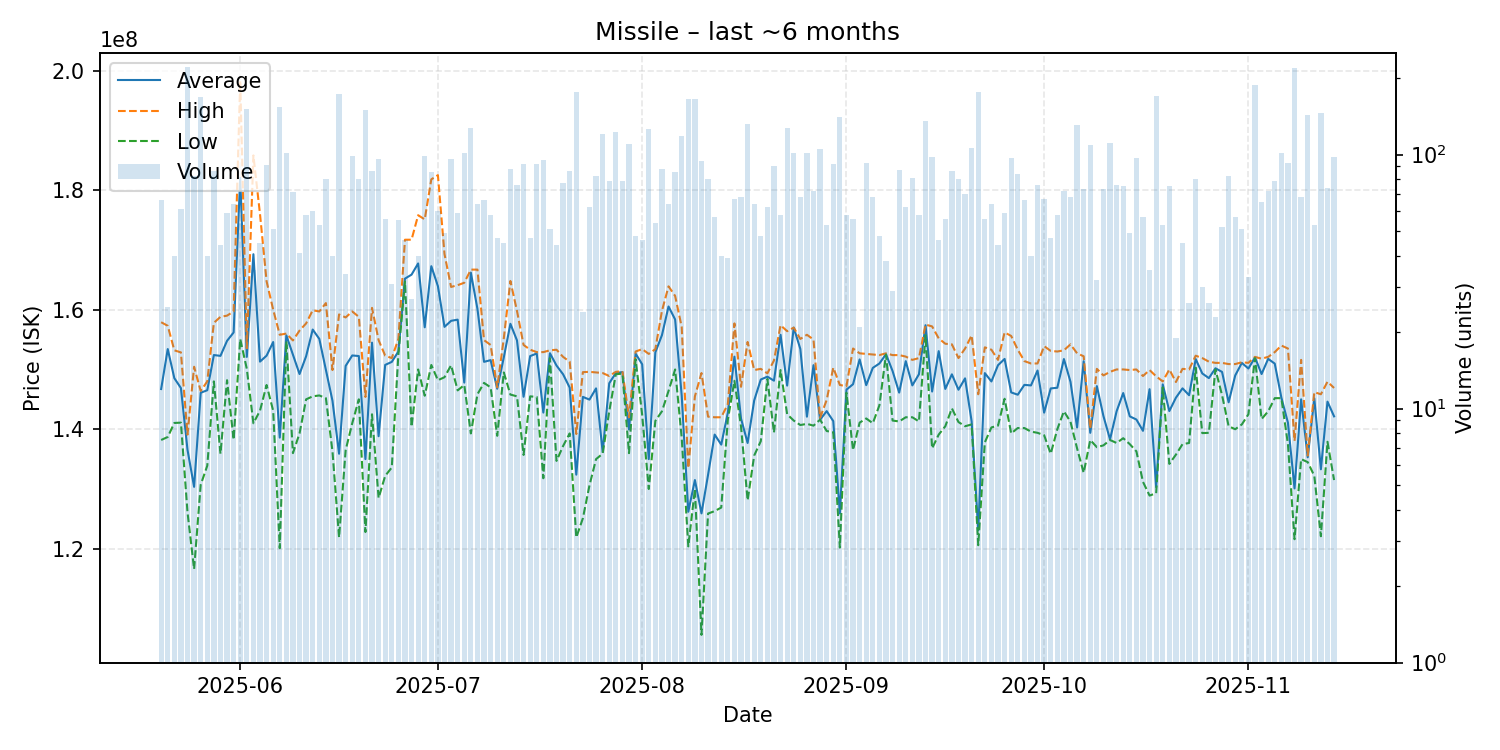

Source data for this figure (header and first rows):
date, average, highest, lowest, order_count, volume
2025-05-20, 146727273, 157900000, 138200000, 33, 66
2025-05-21, 153412000, 157300000, 138700000, 19, 25
2025-05-22, 148542500, 153200000, 141050000, 25, 40
2025-05-23, 146888525, 152850000, 141100000, 38, 61
2025-05-24, 136550000, 139100000, 126100000, 61, 222
2025-05-25, 130364634, 150450000, 116600000, 43, 82
2025-05-26, 146100000, 146400000, 130700000, 74, 169
2025-05-27, 146525000, 148000000, 133900000, 22, 40
2025-05-28, 152411628, 157800000, 148000000, 43, 86
2025-05-29, 152270455, 158800000, 135900000, 34, 44
2025-05-30, 154784746, 159000000, 148200000, 36, 59
2025-05-31, 156190625, 159700000, 138250000, 32, 64
2025-06-01, 182044444, 198300000, 155100000, 33, 54
2025-06-02, 152100000, 153550000, 150100000, 68, 151
2025-06-03, 169274286, 185800000, 141000000, 25, 35
2025-06-04, 151308889, 176000000, 143100000, 21, 45
2025-06-05, 152304396, 164750000, 147400000, 50, 91
2025-06-06, 154586275, 160000000, 143100000, 36, 51
2025-06-07, 138600000, 155800000, 120100000, 53, 154
2025-06-08, 155700000, 156000000, 154700000, 53, 101
2025-06-09, 152463380, 154850000, 136000000, 37, 71
2025-06-10, 149234146, 156500000, 139300000, 33, 41
2025-06-11, 152205172, 157700000, 145000000, 36, 58
2025-06-12, 156673333, 159900000, 145500000, 39, 60
2025-06-13, 155115094, 159700000, 145650000, 27, 53
2025-06-14, 149900000, 161100000, 145200000, 39, 80
2025-06-15, 144762500, 149900000, 136300000, 27, 40
2025-06-16, 135900000, 159200000, 121900000, 51, 173
2025-06-17, 150594118, 158700000, 136500000, 28, 34
2025-06-18, 152339394, 159700000, 141000000, 46, 99
2025-06-19, 152243750, 158800000, 145000000, 38, 80
2025-06-20, 135000000, 145400000, 122800000, 41, 150
2025-06-21, 154481395, 160300000, 142500000, 49, 86
2025-06-22, 138831250, 154900000, 128500000, 40, 96
2025-06-23, 150758929, 152300000, 132200000, 27, 56
2025-06-24, 151264516, 151900000, 133600000, 25, 31
2025-06-25, 153001818, 155100000, 152500000, 27, 55
2025-06-26, 165191304, 171700000, 164700000, 18, 46
2025-06-27, 165859259, 171700000, 140400000, 14, 27
2025-06-28, 167732500, 175800000, 150000000, 30, 40
2025-06-29, 157052525, 175100000, 145600000, 38, 99
2025-06-30, 167274118, 181800000, 150750000, 42, 85
2025-07-01, 163938333, 182500000, 148200000, 28, 60
2025-07-02, 157122449, 169300000, 148700000, 29, 49
2025-07-03, 158133333, 163800000, 150700000, 50, 96
2025-07-04, 158332203, 164100000, 146500000, 33, 59
2025-07-05, 147800000, 164500000, 147400000, 44, 101
2025-07-06, 166200000, 166700000, 139300000, 43, 127
2025-07-07, 160125000, 166700000, 145850000, 40, 64
2025-07-08, 151271212, 154900000, 147750000, 38, 66
2025-07-09, 151556897, 154100000, 147000000, 37, 58
2025-07-10, 146772340, 147000000, 138900000, 22, 47
2025-07-11, 152011111, 155200000, 149500000, 33, 45
2025-07-12, 157636364, 164800000, 145800000, 48, 88
2025-07-13, 154864474, 159800000, 145500000, 40, 76
2025-07-14, 145430435, 154100000, 135700000, 47, 92
2025-07-15, 152234043, 153300000, 145500000, 34, 47
2025-07-16, 152671739, 152900000, 145400000, 39, 92
2025-07-17, 142785263, 152900000, 131800000, 46, 95
2025-07-18, 152715686, 153200000, 151900000, 30, 51
... 119 more rows
